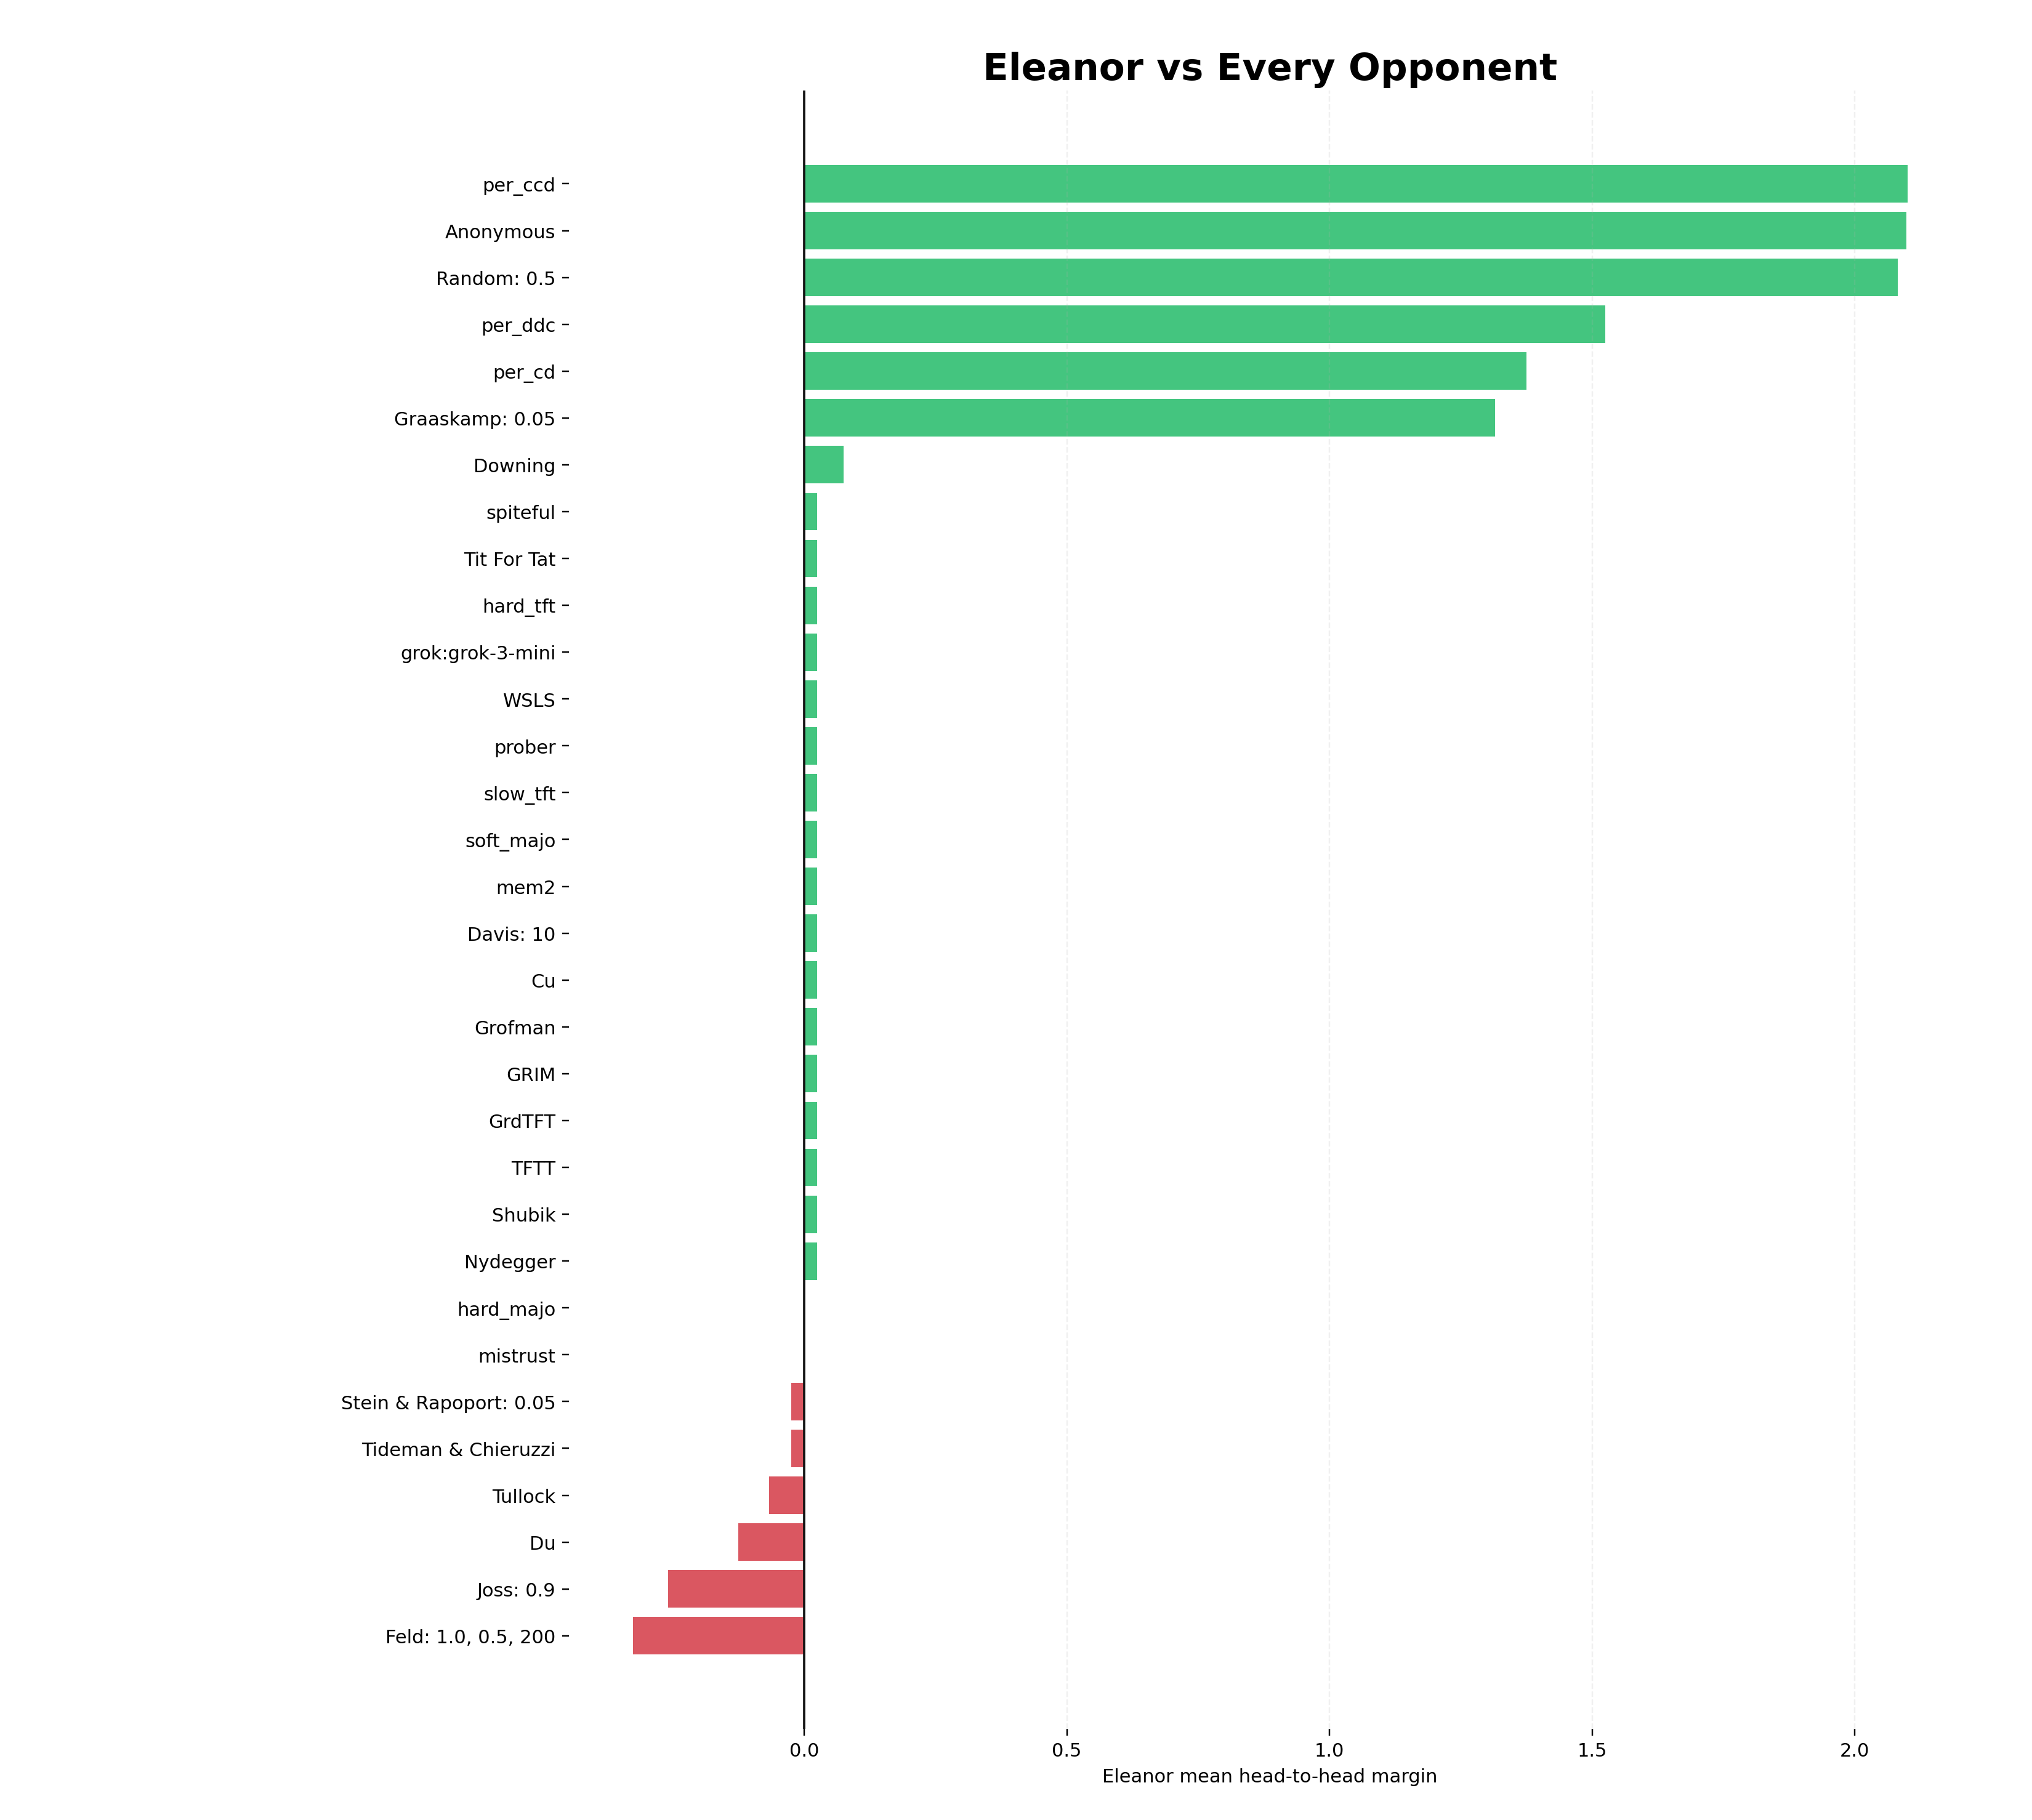

Data behind this chart, as committed beside it:
seed, repetition, opponent, eleanor_avg, opponent_avg, margin
0, 0, Cu, 3.01, 2.985, 0.025
0, 0, Du, 0.975, 1.1, -0.125
0, 0, Tit For Tat, 3.01, 2.985, 0.025
0, 0, spiteful, 3.01, 2.985, 0.025
0, 0, soft_majo, 3.01, 2.985, 0.025
0, 0, hard_majo, 2.99, 2.99, 0.0
0, 0, per_cd, 2.685, 1.31, 1.375
0, 0, per_ccd, 3.29, 1.19, 2.1
0, 0, per_ddc, 2.29, 0.765, 1.525
0, 0, mistrust, 2.99, 2.99, 0.0
0, 0, WSLS, 3.01, 2.985, 0.025
0, 0, TFTT, 3.01, 2.985, 0.025
0, 0, hard_tft, 3.01, 2.985, 0.025
0, 0, slow_tft, 3.01, 2.985, 0.025
0, 0, GrdTFT, 3.01, 2.985, 0.025
0, 0, prober, 3.005, 2.98, 0.025
0, 0, mem2, 3.01, 2.985, 0.025
0, 0, grok:grok-3-mini, 3.01, 2.985, 0.025
0, 0, Tideman & Chieruzzi, 2.975, 3.0, -0.025
0, 0, Nydegger, 3.01, 2.985, 0.025
0, 0, Grofman, 3.01, 2.985, 0.025
0, 0, Shubik, 3.01, 2.985, 0.025
0, 0, Stein & Rapoport: 0.05, 2.975, 3.0, -0.025
0, 0, GRIM, 3.01, 2.985, 0.025
0, 0, Davis: 10, 3.01, 2.985, 0.025
0, 0, Graaskamp: 0.05, 3.34, 2.29, 1.05
0, 0, Downing, 1.125, 1.05, 0.075
0, 0, Feld: 1.0, 0.5, 200, 1.785, 2.16, -0.375
0, 0, Joss: 0.9, 1.285, 1.46, -0.175
0, 0, Tullock, 1.835, 1.885, -0.05
0, 0, Anonymous, 2.755, 0.73, 2.025
0, 0, Random: 0.5, 2.885, 0.61, 2.275
0, 1, Cu, 3.01, 2.985, 0.025
0, 1, Du, 0.975, 1.1, -0.125
0, 1, Tit For Tat, 3.01, 2.985, 0.025
0, 1, spiteful, 3.01, 2.985, 0.025
0, 1, soft_majo, 3.01, 2.985, 0.025
0, 1, hard_majo, 2.99, 2.99, 0.0
0, 1, per_cd, 2.685, 1.31, 1.375
0, 1, per_ccd, 3.29, 1.19, 2.1
0, 1, per_ddc, 2.29, 0.765, 1.525
0, 1, mistrust, 2.99, 2.99, 0.0
0, 1, WSLS, 3.01, 2.985, 0.025
0, 1, TFTT, 3.01, 2.985, 0.025
0, 1, hard_tft, 3.01, 2.985, 0.025
0, 1, slow_tft, 3.01, 2.985, 0.025
0, 1, GrdTFT, 3.01, 2.985, 0.025
0, 1, prober, 3.005, 2.98, 0.025
0, 1, mem2, 3.01, 2.985, 0.025
0, 1, grok:grok-3-mini, 3.01, 2.985, 0.025
0, 1, Tideman & Chieruzzi, 2.975, 3.0, -0.025
0, 1, Nydegger, 3.01, 2.985, 0.025
0, 1, Grofman, 3.01, 2.985, 0.025
0, 1, Shubik, 3.01, 2.985, 0.025
0, 1, Stein & Rapoport: 0.05, 2.975, 3.0, -0.025
0, 1, GRIM, 3.01, 2.985, 0.025
0, 1, Davis: 10, 3.01, 2.985, 0.025
0, 1, Graaskamp: 0.05, 3.51, 1.985, 1.525
0, 1, Downing, 1.125, 1.05, 0.075
0, 1, Feld: 1.0, 0.5, 200, 1.965, 2.39, -0.425
... 6,340 more rows
